Run: headless pygame with SDL's dummy video driver; simulated clock (each Clock.tick advances the game by its frame time, no real sleeping); random seed 0; keys injected as events and as key.get_pressed() state; mouse plan: one left click at the window centre at the start of phase 2, then a move to the lower-right quarter at the start of phase 3; restart key SPACE tapped at the start of phases 3 and 4.
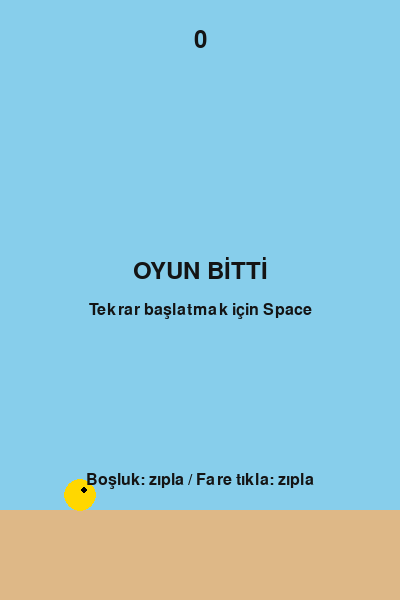
Frame 1 of 4 · flips 1–60 · no input
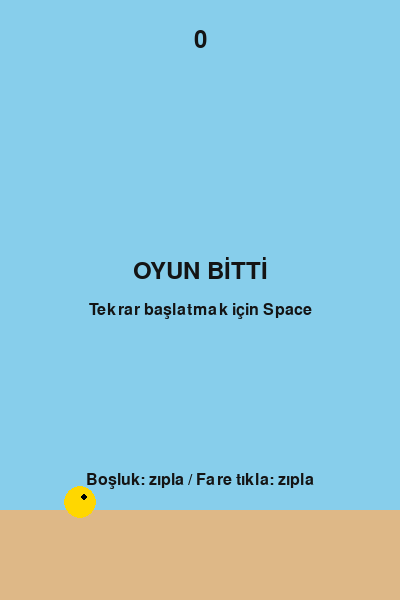
Frame 2 of 4 · flips 61–180 · clicked the window centre · tapped SPACE, RETURN · held RIGHT (→), D
Frame 3 of 4 · flips 181–300 · moved the mouse to the lower-right quarter · tapped SPACE · held DOWN (↓), S · screen same as frame 1, image omitted
Frame 4 of 4 · flips 301–420 · tapped SPACE · held LEFT (←), A, UP (↑), W · screen unchanged from frame 3, image omitted

The pygame program that drew these frames:

import pygame
import sys
import random

# ---------- Ayarlar ----------
WIDTH, HEIGHT = 400, 600
FPS = 60

BIRD_RADIUS = 16
GRAVITY = 0.45
FLAP_STRENGTH = -9.5

PIPE_WIDTH = 70
PIPE_GAP = 150
PIPE_FREQ_MS = 1500  # yeni boru üretme aralığı (ms)
PIPE_SPEED = 3.5

FLOOR_HEIGHT = 90

# Renkler
WHITE = (255, 255, 255)
SKY = (135, 206, 235)
BIRD_COLOR = (255, 215, 0)
PIPE_COLOR = (34, 139, 34)
FLOOR_COLOR = (222, 184, 135)
TEXT_COLOR = (20, 20, 20)

# ---------- Pygame başlat ----------
pygame.init()
screen = pygame.display.set_mode((WIDTH, HEIGHT))
clock = pygame.time.Clock()
font = pygame.font.SysFont(None, 36)
small_font = pygame.font.SysFont(None, 24)
pygame.display.set_caption("Flappy Bird - Pygame")

# Oyun durumları
def reset_game():
    bird_x = 80
    bird_y = HEIGHT // 2
    bird_vel = 0.0
    pipes = []  # her pipe: dict {'x':..., 'top':..., 'bottom':...}
    score = 0
    passed_pipes = set()
    game_over = False
    return bird_x, bird_y, bird_vel, pipes, score, passed_pipes, game_over

bird_x, bird_y, bird_vel, pipes, score, passed_pipes, game_over = reset_game()

# Zamanlayıcı: boru üretimi
SPAWNPIPE = pygame.USEREVENT + 1
pygame.time.set_timer(SPAWNPIPE, PIPE_FREQ_MS)

# Yer (zemin) için kaydırma efekti
floor_x = 0

def create_pipe():
    gap_y_center = random.randint(120, HEIGHT - FLOOR_HEIGHT - 120)
    top = gap_y_center - PIPE_GAP // 2
    bottom = gap_y_center + PIPE_GAP // 2
    return {'x': WIDTH, 'top': top, 'bottom': bottom}

def draw_bird(x, y):
    pygame.draw.circle(screen, BIRD_COLOR, (int(x), int(y)), BIRD_RADIUS)
    # göz
    eye_x = int(x + BIRD_RADIUS * 0.3)
    eye_y = int(y - BIRD_RADIUS * 0.3)
    pygame.draw.circle(screen, (0,0,0), (eye_x, eye_y), 3)

def draw_pipe(pipe):
    x = int(pipe['x'])
    # üst boru
    pygame.draw.rect(screen, PIPE_COLOR, pygame.Rect(x, 0, PIPE_WIDTH, pipe['top']))
    # alt boru
    pygame.draw.rect(screen, PIPE_COLOR, pygame.Rect(x, pipe['bottom'], PIPE_WIDTH, HEIGHT - pipe['bottom'] - FLOOR_HEIGHT))

def bird_rect(x, y):
    return pygame.Rect(int(x - BIRD_RADIUS), int(y - BIRD_RADIUS), BIRD_RADIUS*2, BIRD_RADIUS*2)

def pipe_rects(pipe):
    x = int(pipe['x'])
    top_rect = pygame.Rect(x, 0, PIPE_WIDTH, pipe['top'])
    bottom_rect = pygame.Rect(x, pipe['bottom'], PIPE_WIDTH, HEIGHT - pipe['bottom'] - FLOOR_HEIGHT)
    return top_rect, bottom_rect

def draw_text_centered(text, y, font_obj, color=TEXT_COLOR):
    surf = font_obj.render(text, True, color)
    rect = surf.get_rect(center=(WIDTH//2, y))
    screen.blit(surf, rect)

# Ana döngü
running = True
while running:
    dt = clock.tick(FPS) / 1000.0  # saniye cinsinden
    for event in pygame.event.get():
        if event.type == pygame.QUIT:
            running = False

        if event.type == pygame.KEYDOWN:
            if event.key == pygame.K_SPACE:
                if game_over:
                    bird_x, bird_y, bird_vel, pipes, score, passed_pipes, game_over = reset_game()
                else:
                    bird_vel = FLAP_STRENGTH
        if event.type == pygame.MOUSEBUTTONDOWN:
            if not game_over:
                bird_vel = FLAP_STRENGTH

        if event.type == SPAWNPIPE and not game_over:
            pipes.append(create_pipe())

    if not game_over:
        # fizik
        bird_vel += GRAVITY
        bird_y += bird_vel

        # boruları hareket ettir
        for p in pipes:
            p['x'] -= PIPE_SPEED

        # boruları sil (ekran dışına çıkan)
        pipes = [p for p in pipes if p['x'] + PIPE_WIDTH > -50]

        # çarpışma kontrolü
        brect = bird_rect(bird_x, bird_y)
        # zemin veya tavana çarpma
        if bird_y + BIRD_RADIUS >= HEIGHT - FLOOR_HEIGHT:
            game_over = True
        if bird_y - BIRD_RADIUS <= 0:
            bird_y = BIRD_RADIUS
            bird_vel = 0

        # borularla çarpışma
        for p in pipes:
            top_r, bot_r = pipe_rects(p)
            if brect.colliderect(top_r) or brect.colliderect(bot_r):
                game_over = True

        # skor: borunun merkezini geçince
        for i, p in enumerate(pipes):
            center_x = p['x'] + PIPE_WIDTH/2
            if center_x < bird_x and i not in passed_pipes:
                score += 1
                passed_pipes.add(i)

        # floor kaydırma
        floor_x -= PIPE_SPEED
        if floor_x <= -WIDTH:
            floor_x = 0

    # ----- çizim -----
    screen.fill(SKY)

    # boruları çiz
    for p in pipes:
        draw_pipe(p)

    # zemin (iki parça kaydırarak sonsuzmuş gibi göster)
    pygame.draw.rect(screen, FLOOR_COLOR, pygame.Rect(0 + floor_x, HEIGHT - FLOOR_HEIGHT, WIDTH, FLOOR_HEIGHT))
    pygame.draw.rect(screen, FLOOR_COLOR, pygame.Rect(WIDTH + floor_x, HEIGHT - FLOOR_HEIGHT, WIDTH, FLOOR_HEIGHT))

    # kuşu çiz
    draw_bird(bird_x, bird_y)

    # skor
    draw_text_centered(str(score), 40, font)

    if game_over:
        draw_text_centered("OYUN BİTTİ", HEIGHT//2 - 30, font)
        draw_text_centered("Tekrar başlatmak için Space", HEIGHT//2 + 10, small_font)
        draw_text_centered("Boşluk: zıpla / Fare tıkla: zıpla", HEIGHT - FLOOR_HEIGHT - 30, small_font)

    pygame.display.flip()

pygame.quit()
sys.exit()
